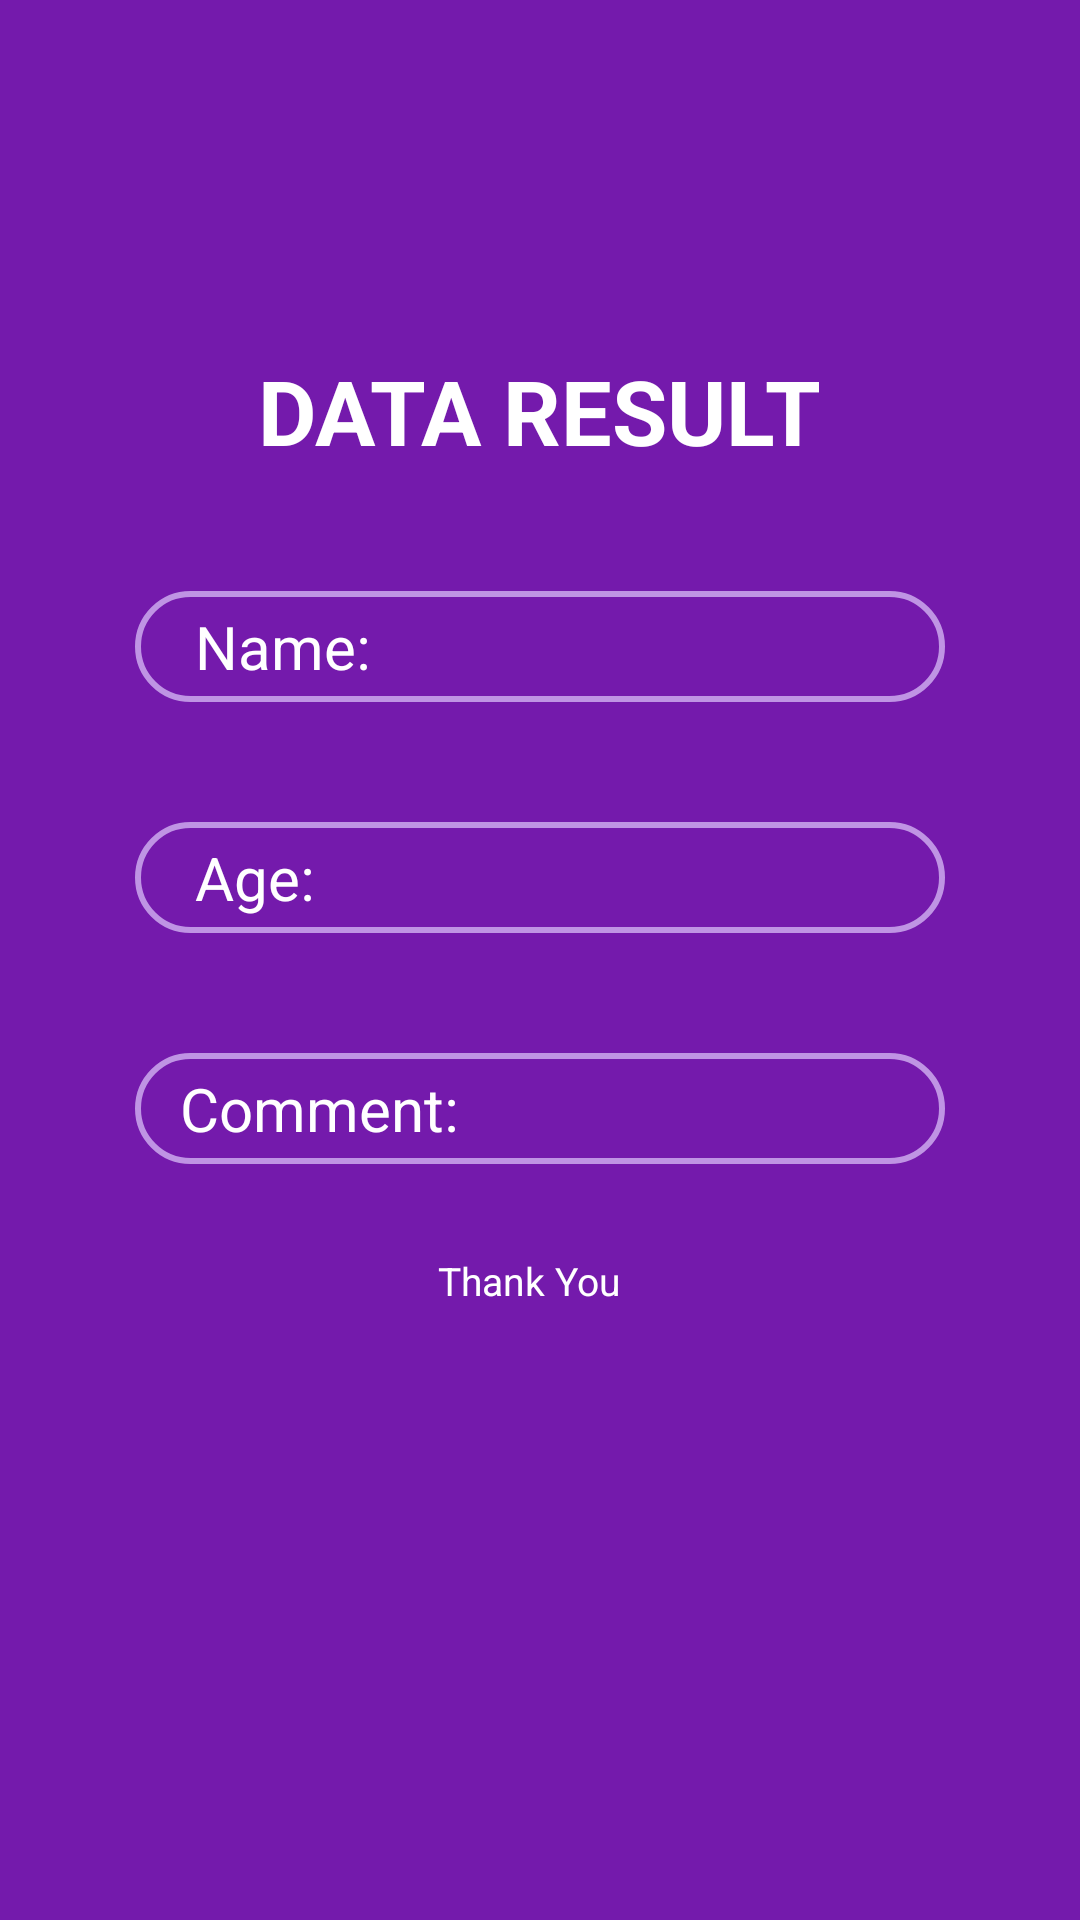

Here is an Android app screen rendered from its layout file. Give the layout XML and the strings, colors and styles it references.
<!-- AndroidManifest.xml: application theme Theme.Constraintrelative_layout -->
<!-- res/layout/activity_main.xml -->
<?xml version="1.0" encoding="utf-8"?>
<LinearLayout
    xmlns:android="http://schemas.android.com/apk/res/android"
    xmlns:app="http://schemas.android.com/apk/res-auto"
    xmlns:tools="http://schemas.android.com/tools"
    android:layout_width="match_parent"
    android:layout_height="match_parent"
    android:orientation="vertical"
    tools:context=".MainActivity"
    android:background="@color/purple_500">

    <TextView
        android:layout_width="wrap_content"
        android:layout_height="wrap_content"
        android:layout_marginTop="20mm"
        android:layout_gravity="center"
        android:text="DATA RESULT"
        android:textColor="@color/white"
        android:textSize="30sp"
        android:textStyle="bold"
        app:layout_constraintBottom_toBottomOf="parent"
        app:layout_constraintEnd_toEndOf="parent"
        app:layout_constraintStart_toStartOf="parent"
        app:layout_constraintTop_toTopOf="parent"
        app:layout_constraintVertical_bias="0.197" />

    <TextView
        android:id="@+id/outputName"
        android:layout_width="match_parent"
        android:layout_height="wrap_content"
        android:layout_marginLeft="45dp"
        android:layout_marginTop="40dp"
        android:layout_marginRight="45dp"
        android:paddingLeft="20dp"
        android:paddingBottom="5dp"
        android:paddingTop="5dp"
        android:background="@drawable/drawabel_bg"
        android:text="Name: "
        android:textColor="@color/white"
        android:textSize="20dp"
        app:layout_constraintBottom_toBottomOf="parent"
        app:layout_constraintEnd_toEndOf="parent"
        app:layout_constraintStart_toStartOf="parent"
        app:layout_constraintTop_toTopOf="parent"
        app:layout_constraintVertical_bias="0.197"/>

    <TextView
        android:id="@+id/outputAge"
        android:layout_width="match_parent"
        android:layout_height="wrap_content"
        android:layout_marginLeft="45dp"
        android:layout_marginTop="40dp"
        android:layout_marginRight="45dp"
        android:paddingLeft="20dp"
        android:paddingBottom="5dp"
        android:paddingTop="5dp"
        android:background="@drawable/drawabel_bg"
        android:text="Age: "
        android:textColor="@color/white"
        android:textSize="20dp"
        app:layout_constraintBottom_toBottomOf="parent"
        app:layout_constraintEnd_toEndOf="parent"
        app:layout_constraintStart_toStartOf="parent"
        app:layout_constraintTop_toTopOf="parent"
        app:layout_constraintVertical_bias="0.197"/>

    <TextView
        android:id="@+id/outputComent"
        android:layout_width="match_parent"
        android:layout_height="wrap_content"
        android:layout_marginLeft="45dp"
        android:layout_marginTop="40dp"
        android:layout_marginRight="45dp"
        android:paddingLeft="15dp"
        android:paddingTop="5dp"
        android:paddingBottom="5dp"
        android:background="@drawable/drawabel_bg"
        android:text="Comment: "
        android:textColor="@color/white"
        android:textSize="20dp"
        app:layout_constraintBottom_toBottomOf="parent"
        app:layout_constraintEnd_toEndOf="parent"
        app:layout_constraintStart_toStartOf="parent"
        app:layout_constraintTop_toTopOf="parent"
        app:layout_constraintVertical_bias="0.197"/>

    <TextView
        android:layout_width="wrap_content"
        android:layout_height="wrap_content"
        android:layout_marginTop="30dp"
        android:layout_marginLeft="25mm"
        android:gravity="center"
        android:text="Thank You"
        android:textColor="@color/white"
        android:textSize="13sp"
        app:layout_constraintBottom_toBottomOf="parent"
        app:layout_constraintEnd_toEndOf="parent"
        app:layout_constraintStart_toStartOf="parent"
        app:layout_constraintTop_toTopOf="parent"
        app:layout_constraintVertical_bias="0.197" />

</LinearLayout>
<!-- resources referenced by this layout -->
<resources>
  <color name="purple_500">#741AAC</color>
  <color name="white">#FFFFFFFF</color>
  <!-- drawable drawabel_bg (drawable) -->
  <?xml version="1.0" encoding="utf-8"?>
  <shape xmlns:android="http://schemas.android.com/apk/res/android">
  
      <stroke android:color="@color/header" android:width="2dp"/>
      <corners android:radius="70dp"/>
  </shape>
  <style name="Theme.Constraintrelative_layout" parent="Theme.MaterialComponents.DayNight.NoActionBar">
          
          <item name="colorPrimary">@color/purple_500</item>
          <item name="colorPrimaryVariant">@color/purple_700</item>
          <item name="colorOnPrimary">@color/white</item>
          
          <item name="colorSecondary">@color/teal_200</item>
          <item name="colorSecondaryVariant">@color/teal_700</item>
          <item name="colorOnSecondary">@color/black</item>
          
          <item name="android:statusBarColor">?attr/colorPrimaryVariant</item>
          
      </style>
  <color name="header">#bf94e4</color>
  <color name="purple_700">#FF3700B3</color>
  <color name="teal_200">#FF03DAC5</color>
  <color name="teal_700">#FF018786</color>
  <color name="black">#FF000000</color>
</resources>
